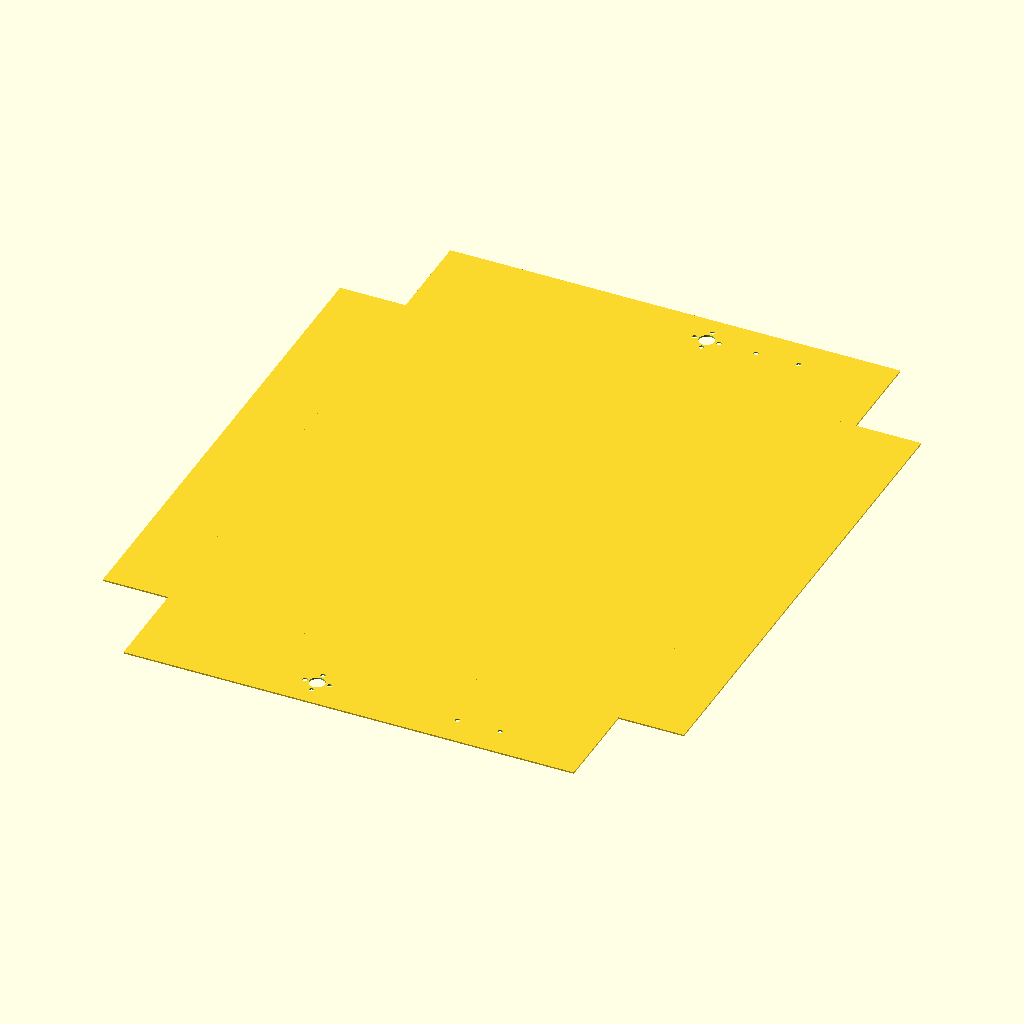
Cell 1: the model at its default parameters.
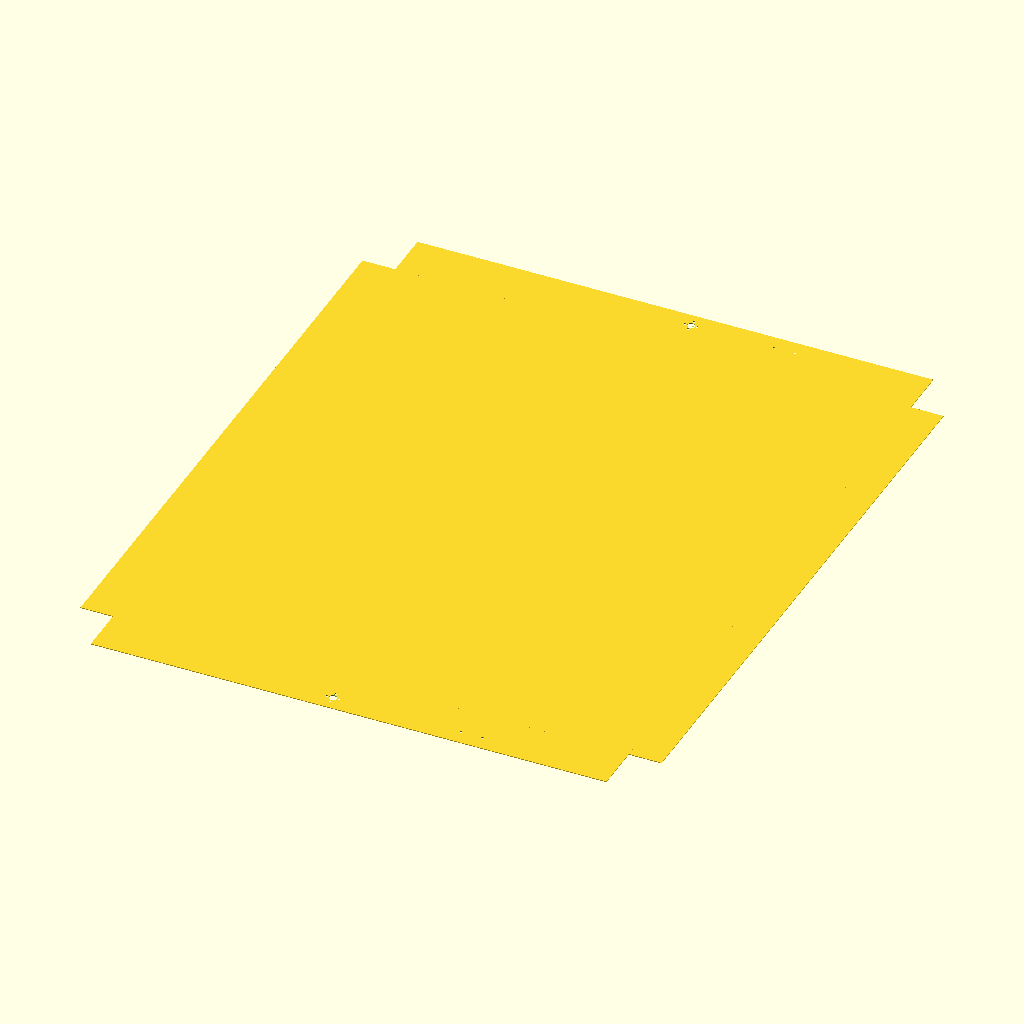
Cell 2: the same model with in = 50.8.
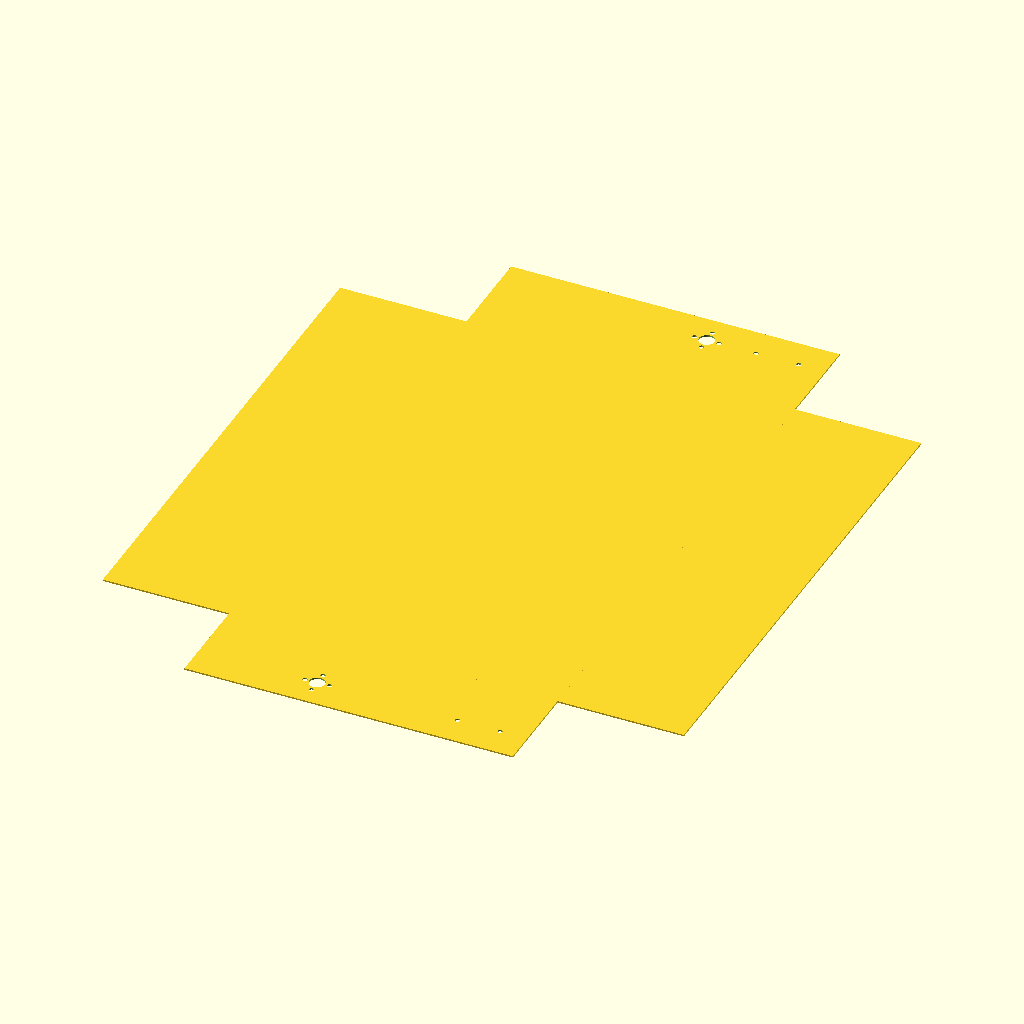
Cell 3: extra_x = 160 (everything else at default).
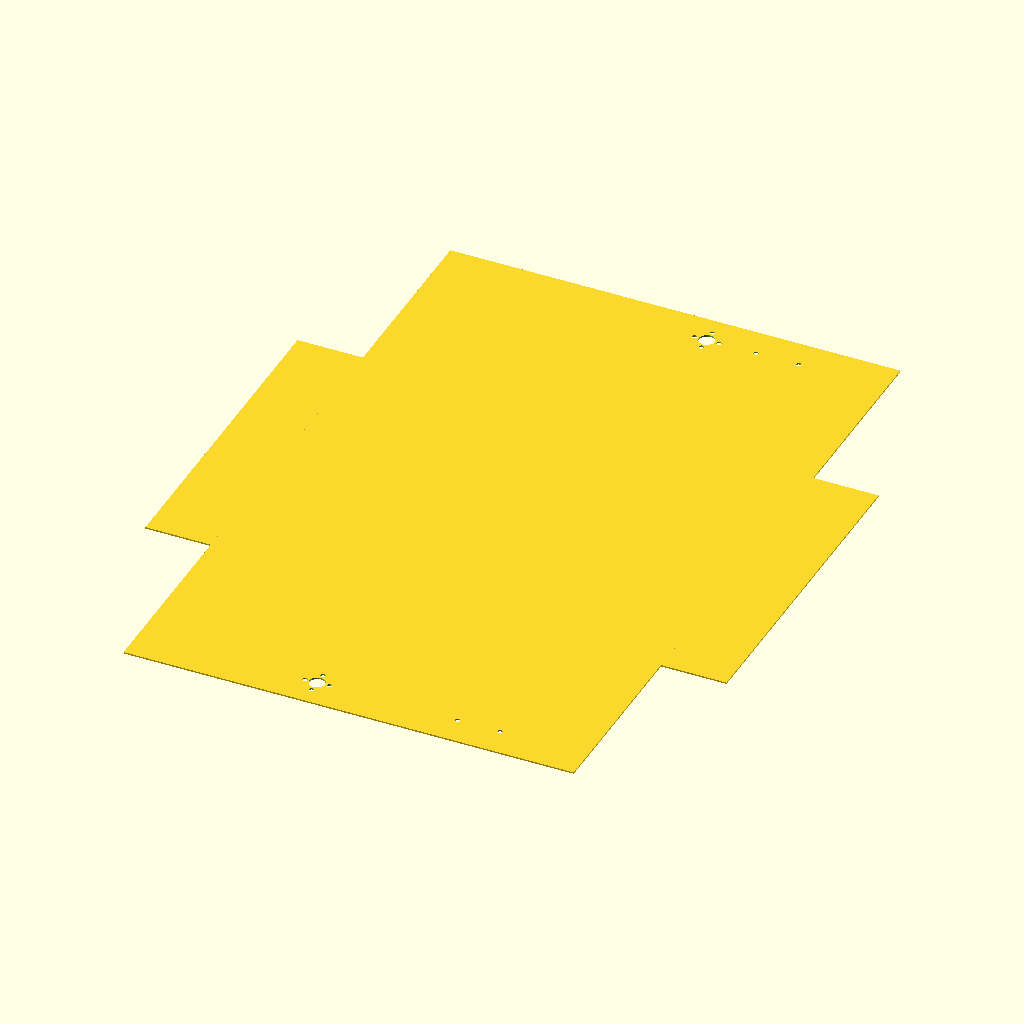
Cell 4 — extra_y set to 240, the other parameters unchanged.
All cells are drawn from the same view direction (rotation 55°, 0°, 25°, orthographic, colour scheme Cornfield), but the view is re-fitted for each cell, so position and scale can differ between cells as well as the parameter.
Source of the model, CAD/platform.scad:
$fn=100;
in=25.4;

extra_x=80;
extra_y=120;

x=(15+1/32)*in;
y=(18+1/8)*in;

xtra=x+extra_x;
ytra=y+extra_y;

OD=22;
bolt_d=8;
lead_hole=10.2;
set_r=3.2/2;

nema_w=42.3;

// endstop dimensions
e_x=35;
e_y=11;
u_left=11.3;
u_right=17.7;
bh=28;

module endstop(model=true){
    if(model){
        difference(){
            square([e_x,e_y],center=true);
            translate([-bh/2,0,0])
            circle(set_r);
            translate([bh/2,0,0])
            circle(set_r);
        }
    } else {
        translate([-bh/2,0,0])
        circle(set_r);
        translate([bh/2,0,0])
        circle(set_r);
    }
}

module tx8(model=true){
    if(model){
        difference(){
            circle(d=OD);
            
            circle(d=lead_hole);
            
            for(i=[0:3]){
                rotate([0,0,90*i])
                translate([bolt_d,0,0])
                circle(set_r);
            }
        }
    }
    else {   
        circle(d=lead_hole);
            
        for(i=[0:3]){
            rotate([0,0,90*i])
            translate([bolt_d,0,0])
            circle(set_r);
        }
    }
}

module plate(bottom=true){
    if(bottom){
        difference(){
            union(){
                square([x,y-extra_y-6],center=true);
                square([x-extra_x-6,y],center=true);
           }
           translate([30,y/2-20,0])
           tx8(false);
           translate([-30,-y/2+20,0])
           tx8(false);
           translate([x/5,-y/2+20,0])
           endstop(false);
           translate([x/5,y/2-20,0])
           endstop(false);
        }
    } else {
       difference(){
            union(){
                square([x,y-extra_y-6],center=true);
                square([x-extra_x-6,y],center=true);
           }
           circle(1/2*in);
           translate([3*in,3*in,0])
           circle(1/2*in);
           translate([-3*in,3*in,0])
           circle(1/2*in);
           translate([3*in,-3*in,0])
           circle(1/2*in);
           translate([-3*in,-3*in,0])
           circle(1/2*in);
           translate([x/5,-y/2+20,0])
           endstop(false);
           translate([x/5,y/2-20,0])
           endstop(false);
           
           
           
           translate([0,y/2-nema_w/2,0])
           tx8(false);
           translate([0,-y/2+nema_w/2,0])
           tx8(false);
        }
    } 
}




endstop(false);
plate();
Customizer parameters (derived from the source; name, type, default, range or options):
in: number, default 25.4
extra_x: number, default 80
extra_y: number, default 120
OD: number, default 22
bolt_d: number, default 8
lead_hole: number, default 10.2
nema_w: number, default 42.3
e_x: number, default 35
e_y: number, default 11
u_left: number, default 11.3
u_right: number, default 17.7
bh: number, default 28
